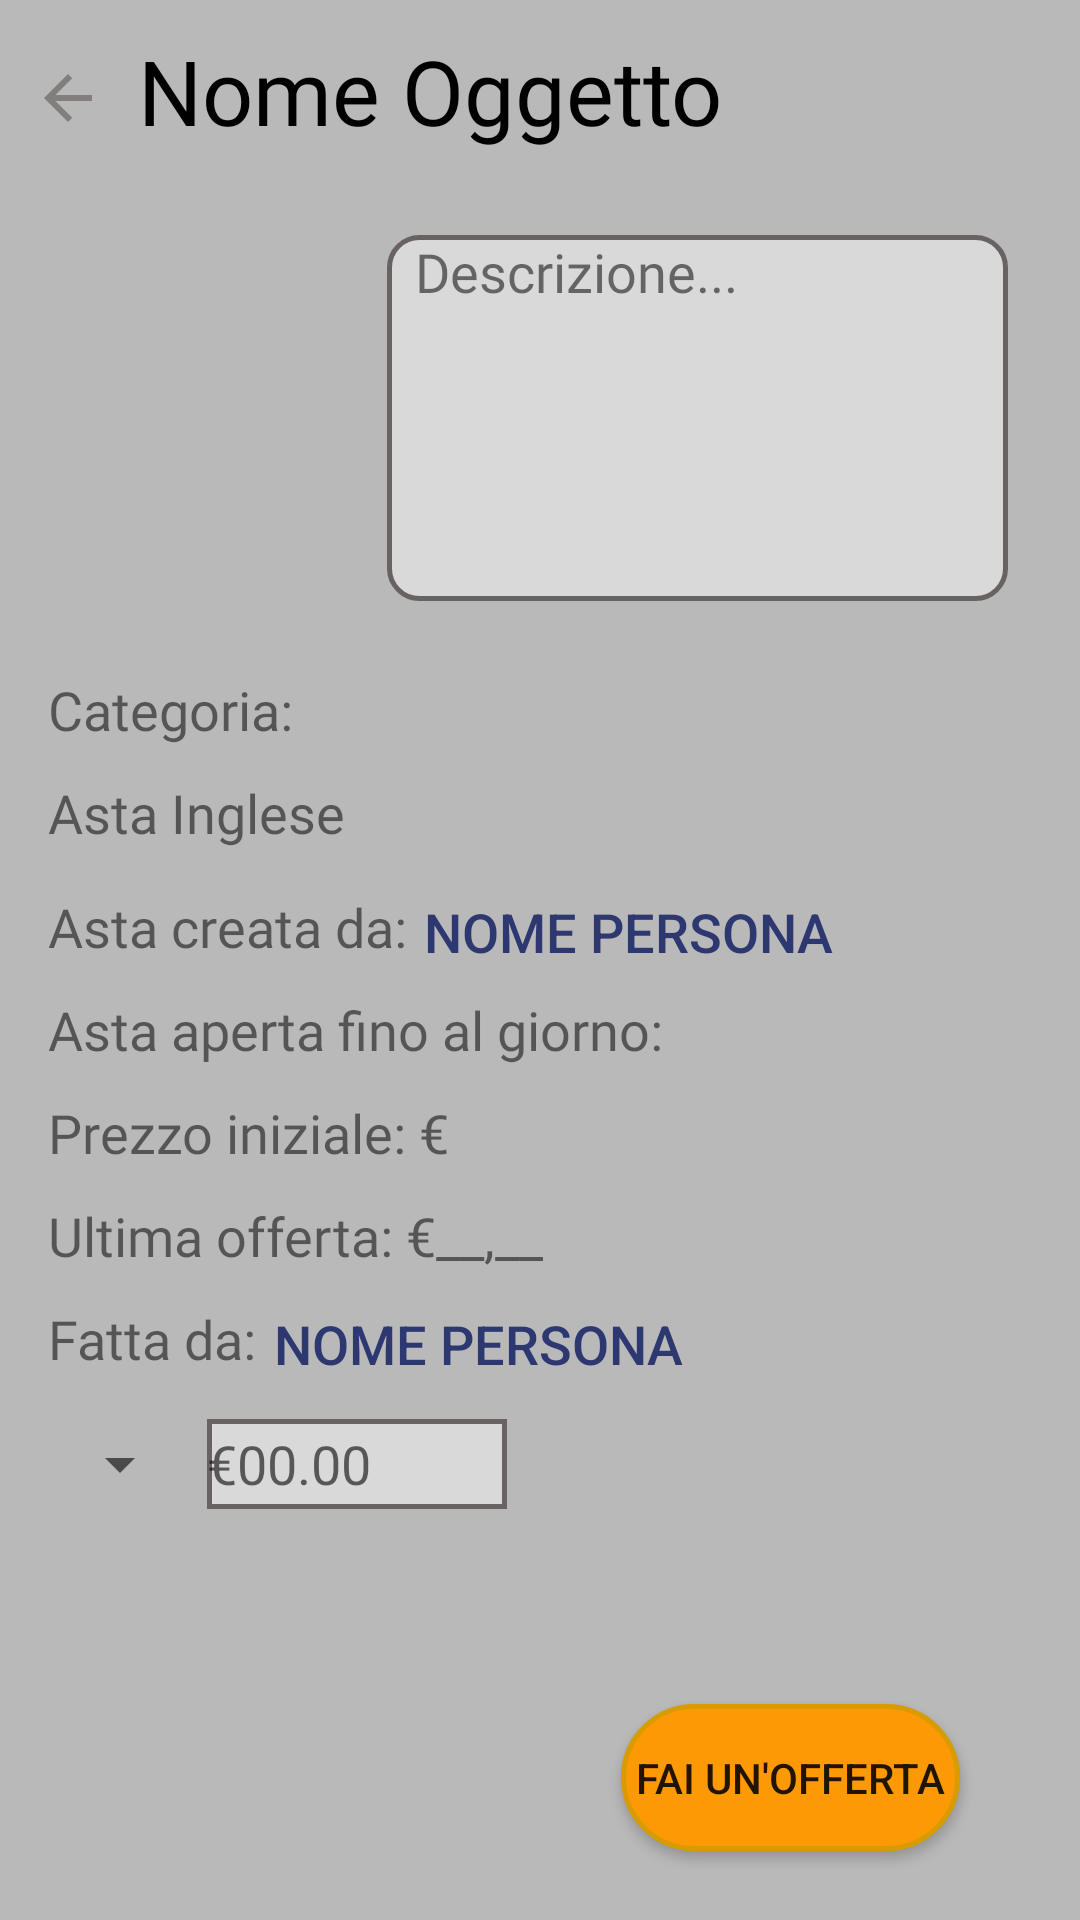

The Android layout XML behind this screen, and the referenced resources:
<!-- AndroidManifest.xml: application theme Theme.AppCompat.Light.NoActionBar -->
<!-- res/layout/fragment_english_auction.xml -->
<?xml version="1.0" encoding="utf-8"?>
<androidx.constraintlayout.widget.ConstraintLayout xmlns:android="http://schemas.android.com/apk/res/android"
    xmlns:app="http://schemas.android.com/apk/res-auto"
    xmlns:tools="http://schemas.android.com/tools"
    android:layout_width="match_parent"
    android:layout_height="match_parent"
    android:background="#B9B9B9"
    tools:context=".View.Fragment.EnglishAuctionFragment">

    <TextView
        android:id="@+id/ItemNameField"
        android:layout_width="wrap_content"
        android:layout_height="wrap_content"
        android:layout_marginStart="1dp"
        android:layout_marginTop="10dp"
        android:fontFamily="@font/inter"
        android:text="Nome Oggetto"
        android:textColor="#000000"
        android:textSize="30sp"
        app:layout_constraintStart_toEndOf="@+id/backButton"
        app:layout_constraintTop_toTopOf="parent" />

    <ImageButton
        android:id="@+id/backButton"
        android:layout_width="45dp"
        android:layout_height="65dp"
        android:background="@android:color/transparent"
        android:contentDescription="Indietro"
        android:src="@drawable/baseline_arrow_back_24"
        app:layout_constraintStart_toStartOf="parent"
        app:layout_constraintTop_toTopOf="parent" />

    <TextView
        android:id="@+id/AuctionTypeField"
        android:layout_width="0dp"
        android:layout_height="28dp"
        android:layout_marginStart="16dp"
        android:layout_marginTop="10dp"
        android:fontFamily="@font/poppins_medium"
        android:text="Asta Inglese"
        android:textSize="18sp"
        app:layout_constraintStart_toStartOf="parent"
        app:layout_constraintTop_toBottomOf="@+id/categoryView" />

    <ImageView
        android:id="@+id/itemImage"
        android:layout_width="127dp"
        android:layout_height="128dp"
        android:layout_marginStart="10dp"
        android:layout_marginTop="22dp"
        android:scaleType="centerInside"
        app:layout_constraintStart_toStartOf="parent"
        app:layout_constraintTop_toBottomOf="@+id/ItemNameField" />

    <TextView
        android:id="@+id/DescriptionView"
        android:layout_width="207dp"
        android:layout_height="122dp"
        android:layout_marginTop="28dp"
        android:layout_marginEnd="24dp"
        android:background="@drawable/descriptionbg"
        android:paddingStart="5dp"
        android:fontFamily="@font/poppins_medium"
        android:text=" Descrizione..."
        android:textSize="18sp"
        app:layout_constraintEnd_toEndOf="parent"
        app:layout_constraintTop_toBottomOf="@+id/ItemNameField" />

    <TextView
        android:id="@+id/textView6"
        android:layout_width="0dp"
        android:layout_height="wrap_content"
        android:layout_marginStart="16dp"
        android:layout_marginTop="10dp"
        android:fontFamily="@font/poppins_medium"
        android:text="Asta creata da: "
        android:textSize="18sp"
        app:layout_constraintStart_toStartOf="parent"
        app:layout_constraintTop_toBottomOf="@+id/AuctionTypeField" />

    <androidx.appcompat.widget.AppCompatButton
        android:id="@+id/NameBtn"
        android:layout_width="wrap_content"
        android:layout_height="30dp"
        android:layout_marginStart="1dp"
        android:layout_marginTop="9dp"
        android:background="@android:color/transparent"
        android:text="Nome persona"
        android:textColor="#2E3870"
        android:textSize="18sp"
        app:layout_constraintStart_toEndOf="@+id/textView6"
        app:layout_constraintTop_toBottomOf="@+id/AuctionTypeField" />

    <TextView
        android:id="@+id/LastOfferView"
        android:layout_width="wrap_content"
        android:layout_height="wrap_content"
        android:layout_marginStart="16dp"
        android:layout_marginTop="10dp"
        android:fontFamily="@font/poppins_medium"
        android:text="Ultima offerta: €__,__"
        android:textSize="18sp"
        app:layout_constraintStart_toStartOf="parent"
        app:layout_constraintTop_toBottomOf="@+id/textView11" />

    <androidx.appcompat.widget.AppCompatButton
        android:id="@+id/Name2Btn"
        android:layout_width="wrap_content"
        android:layout_height="30dp"
        android:layout_marginStart="1dp"
        android:layout_marginTop="9dp"
        android:background="@android:color/transparent"
        android:text="Nome persona"
        android:textColor="#2E3870"
        android:textSize="18sp"
        app:layout_constraintStart_toEndOf="@+id/textView7"
        app:layout_constraintTop_toBottomOf="@+id/LastOfferView" />

    <androidx.appcompat.widget.AppCompatButton
        android:id="@+id/OfferButton"
        android:layout_width="113dp"
        android:layout_height="49dp"
        android:layout_marginTop="65dp"
        android:layout_marginEnd="40dp"
        android:background="@drawable/buttonbg"
        android:fontFamily="sans-serif-medium"
        android:text="Fai un'offerta"
        app:layout_constraintEnd_toEndOf="parent"
        app:layout_constraintTop_toBottomOf="@+id/offertField" />

    <TextView
        android:id="@+id/textView7"
        android:layout_width="wrap_content"
        android:layout_height="wrap_content"
        android:layout_marginStart="16dp"
        android:layout_marginTop="10dp"
        android:fontFamily="@font/poppins_medium"
        android:text="Fatta da: "
        android:textSize="18sp"
        app:layout_constraintStart_toStartOf="parent"
        app:layout_constraintTop_toBottomOf="@+id/LastOfferView" />

    <TextView
        android:id="@+id/textView10"
        android:layout_width="wrap_content"
        android:layout_height="wrap_content"
        android:layout_marginStart="16dp"
        android:layout_marginTop="10dp"
        android:fontFamily="@font/poppins_medium"
        android:text="Asta aperta fino al giorno:"
        android:textSize="18sp"
        app:layout_constraintStart_toStartOf="parent"
        app:layout_constraintTop_toBottomOf="@+id/textView6" />

    <Spinner
        android:id="@+id/offerSpinner"
        android:layout_width="wrap_content"
        android:layout_height="30dp"
        android:layout_marginStart="16dp"
        android:layout_marginTop="10dp"
        android:fontFamily="@font/poppins_medium"
        android:textSize="18sp"
        app:layout_constraintStart_toStartOf="parent"
        app:layout_constraintTop_toBottomOf="@+id/Name2Btn" />

    <EditText
        android:id="@+id/offertField"
        android:layout_width="100dp"
        android:layout_height="30dp"
        android:layout_marginStart="5dp"
        android:layout_marginTop="10dp"
        android:background="@drawable/inputtextbg"
        android:ems="10"
        android:hint="€00.00"
        android:inputType="numberDecimal"
        app:layout_constraintStart_toEndOf="@+id/offerSpinner"
        app:layout_constraintTop_toBottomOf="@+id/Name2Btn" />

    <TextView
        android:id="@+id/textView11"
        android:layout_width="wrap_content"
        android:layout_height="wrap_content"
        android:layout_marginStart="16dp"
        android:layout_marginTop="10dp"
        android:fontFamily="@font/poppins_medium"
        android:text="Prezzo iniziale: €"
        android:textSize="18sp"
        app:layout_constraintStart_toStartOf="parent"
        app:layout_constraintTop_toBottomOf="@+id/textView10" />

    <TextView
        android:id="@+id/categoryView"
        android:layout_width="wrap_content"
        android:layout_height="wrap_content"
        android:layout_marginStart="16dp"
        android:layout_marginTop="24dp"
        android:fontFamily="@font/poppins_medium"
        android:text="Categoria:"
        android:textSize="18sp"
        app:layout_constraintStart_toStartOf="parent"
        app:layout_constraintTop_toBottomOf="@+id/itemImage" />

</androidx.constraintlayout.widget.ConstraintLayout>
<!-- resources referenced by this layout -->
<resources>
  <!-- drawable baseline_arrow_back_24 (drawable) -->
  <vector android:autoMirrored="true" android:height="24dp"
      android:tint="#827E7E" android:viewportHeight="24"
      android:viewportWidth="24" android:width="24dp" xmlns:android="http://schemas.android.com/apk/res/android">
      <path android:fillColor="@android:color/white" android:pathData="M20,11H7.83l5.59,-5.59L12,4l-8,8 8,8 1.41,-1.41L7.83,13H20v-2z"/>
  </vector>
  <!-- drawable buttonbg (drawable) -->
  <?xml version="1.0" encoding="utf-8"?>
  <shape xmlns:android="http://schemas.android.com/apk/res/android"
      android:shape="rectangle">
  
      <solid android:color="#FC9905"/>
      <corners android:radius="66dp"/>
      <stroke android:width="5px" android:color="#D99C00"/>
  </shape>
  <!-- drawable descriptionbg (drawable) -->
  <?xml version="1.0" encoding="utf-8"?>
  <shape xmlns:android="http://schemas.android.com/apk/res/android"
      android:shape="rectangle">
  
      <solid android:color="#D9D9D9"/>
      <corners android:radius="10dp"/>
      <stroke android:width="5px" android:color="#696262"/>
  </shape>
  <!-- drawable inputtextbg (drawable) -->
  <?xml version="1.0" encoding="utf-8"?>
  <shape xmlns:android="http://schemas.android.com/apk/res/android"
      android:shape="rectangle">
  
      <solid android:color="#D9D9D9"/>
      <stroke android:width="5px" android:color="#696262"/>
  </shape>
</resources>
